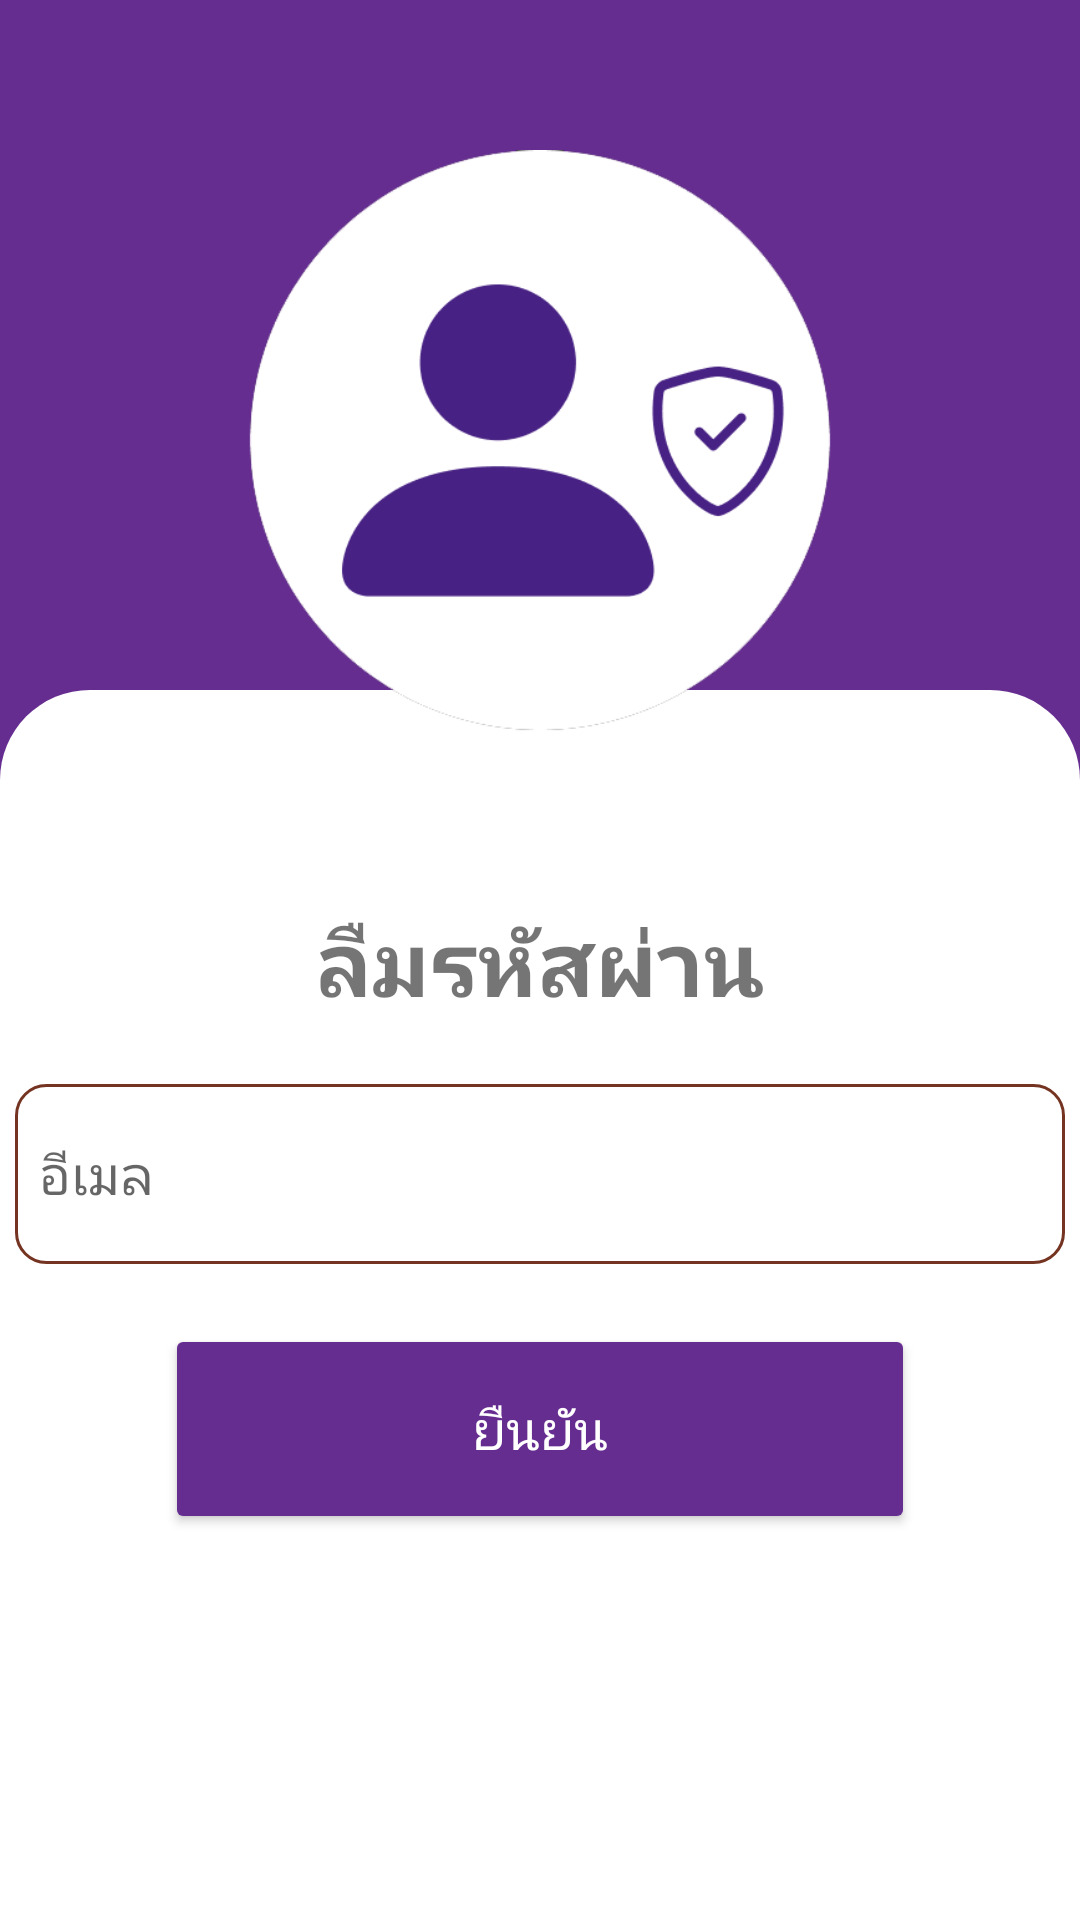

Reconstruct the res/layout file that produces this screen, plus the resources it refers to.
<!-- AndroidManifest.xml: application theme Theme.Museum4Life -->
<!-- res/layout/activity_forget.xml -->
<?xml version="1.0" encoding="utf-8"?>
<RelativeLayout xmlns:android="http://schemas.android.com/apk/res/android"
    xmlns:app="http://schemas.android.com/apk/res-auto"
    xmlns:tools="http://schemas.android.com/tools"
    android:layout_width="match_parent"
    android:layout_height="match_parent"
    tools:context=".Forget"
    android:background="@color/museum">

    <RelativeLayout
        android:layout_width="match_parent"
        android:layout_height="match_parent"
        android:background="@drawable/foreground_white3">



    <ImageButton
        android:id="@+id/arrow_register"
        android:layout_width="50dp"
        android:layout_height="50dp"
        android:layout_marginTop="10dp"
        android:background="@color/museum"
        android:scaleType="fitCenter"
        android:src="@drawable/new_back" />

    <ImageView
        android:id="@+id/forget_img"
        android:layout_width="200dp"
        android:layout_height="200dp"
        android:src="@drawable/forget"
        android:layout_centerHorizontal="true"
        android:layout_marginTop="50dp"/>

        <TextView
            android:id="@+id/forget_txt"
            android:layout_width="wrap_content"
            android:layout_height="wrap_content"
            android:layout_below="@+id/forget_img"
            android:layout_centerHorizontal="true"
            android:layout_marginBottom="20dp"
            android:layout_marginTop="50dp"
            android:text="ลืมรหัสผ่าน"
            android:textSize="30dp"
            android:textStyle="bold" />



    <EditText
        android:id="@+id/forget_edit"
        android:layout_below="@+id/forget_txt"
        android:padding="8dp"
        android:layout_width="350dp"
        android:layout_height="60dp"
        android:layout_centerHorizontal="true"
        android:background="@drawable/custom_input"
        android:hint="อีเมล"
        
        android:textColor="@color/black"/>

    <Button
        android:id="@+id/forget_confirm"
        android:layout_below="@id/forget_edit"
        android:layout_width="250dp"
        android:layout_height="70dp"
        android:layout_centerHorizontal="true"
        android:backgroundTint="@color/museum"
        android:textColor="@color/white"
        android:text="ยืนยัน"
        android:textSize="18dp"
        android:layout_marginTop="20dp"/>

    </RelativeLayout>



</RelativeLayout>
<!-- resources referenced by this layout -->
<resources>
  <color name="black">#FF000000</color>
  <color name="museum">#662D91</color>
  <color name="white">#FFFFFFFF</color>
  <!-- drawable custom_input (drawable) -->
  <?xml version="1.0" encoding="utf-8"?>
  <selector xmlns:android="http://schemas.android.com/apk/res/android">
      <item android:state_enabled="true" android:state_focused="true">
  
          <shape android:shape="rectangle">
              <solid android:color="@color/white"/>
              <corners android:radius="10dp"/>
              <stroke android:color="@color/bg_edittext" android:width="1dp"/>
          </shape>
  
  
      </item>
  
      <item android:state_enabled="true">
          <shape android:shape="rectangle">
              <solid android:color="@color/white"/>
              <corners android:radius="10dp"/>
              <stroke android:color="@color/bg_edittext" android:width="1dp"/>
  
          </shape>
      </item>
  </selector>
  <!-- drawable foreground_white3 (drawable) -->
  <?xml version="1.0" encoding="utf-8"?>
  <layer-list xmlns:android="http://schemas.android.com/apk/res/android">
      <item>
          <shape android:shape="rectangle" />
      </item>
  
      <item
          android:top="690px">
          <shape android:shape="rectangle">
              <solid android:color="@color/white"/>
              <corners android:topLeftRadius="30dp"
                  android:topRightRadius="30dp"/>
  
  
          </shape>
      </item>
  </layer-list>
  <!-- drawable forget: png bitmap (drawable-v24, 17631 bytes) -->
  <style name="Theme.Museum4Life" parent="Theme.MaterialComponents.DayNight.NoActionBar">
          
          <item name="colorPrimary">@color/purple_500</item>
          <item name="colorPrimaryVariant">@color/purple_700</item>
          <item name="colorOnPrimary">@color/white</item>
          
          <item name="colorSecondary">@color/teal_200</item>
          <item name="colorSecondaryVariant">@color/teal_700</item>
          <item name="colorOnSecondary">@color/black</item>
          
          <item name="android:statusBarColor" tools:targetApi="l">?attr/colorPrimaryVariant</item>
          
      </style>
  <color name="bg_edittext">#753422</color>
  <color name="purple_500">#FF6200EE</color>
  <color name="purple_700">#FF3700B3</color>
  <color name="teal_200">#FF03DAC5</color>
  <color name="teal_700">#FF018786</color>
</resources>
